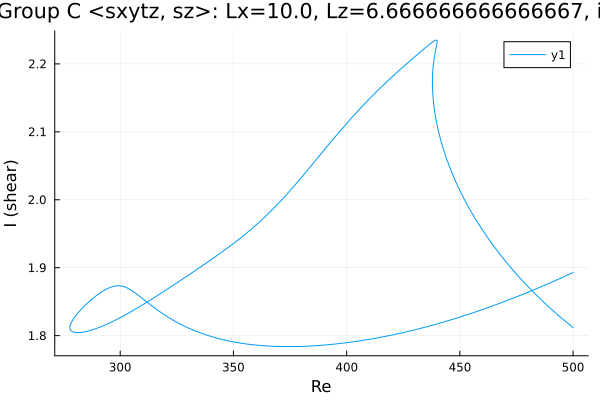

The file beside this chart, header and first rows:
Re, shear
500.0, 1.812
499.9, 1.812
498.5, 1.816
497.1, 1.82
495.7, 1.824
494.3, 1.828
492.8, 1.832
491.4, 1.836
490, 1.84
488.6, 1.844
487.2, 1.849
485.8, 1.853
484.4, 1.858
482.9, 1.862
481.5, 1.867
480.1, 1.872
478.7, 1.877
477.3, 1.882
475.9, 1.887
474.5, 1.893
473, 1.898
471.6, 1.904
470.2, 1.909
468.8, 1.915
467.4, 1.921
466, 1.927
464.6, 1.934
463.1, 1.94
461.7, 1.947
460.3, 1.954
458.9, 1.961
457.5, 1.968
456.1, 1.976
455.1, 1.982
453.7, 1.99
452.3, 1.999
450.9, 2.008
449.5, 2.017
448, 2.028
446.6, 2.039
445.2, 2.05
443.8, 2.063
442.4, 2.078
441, 2.094
440.1, 2.107
439.4, 2.118
439, 2.128
438.6, 2.135
438.4, 2.141
438.3, 2.147
438.1, 2.151
438.1, 2.155
438, 2.158
438, 2.16
437.9, 2.162
437.9, 2.164
437.9, 2.166
437.9, 2.167
437.9, 2.168
437.9, 2.169
... 421 more rows
